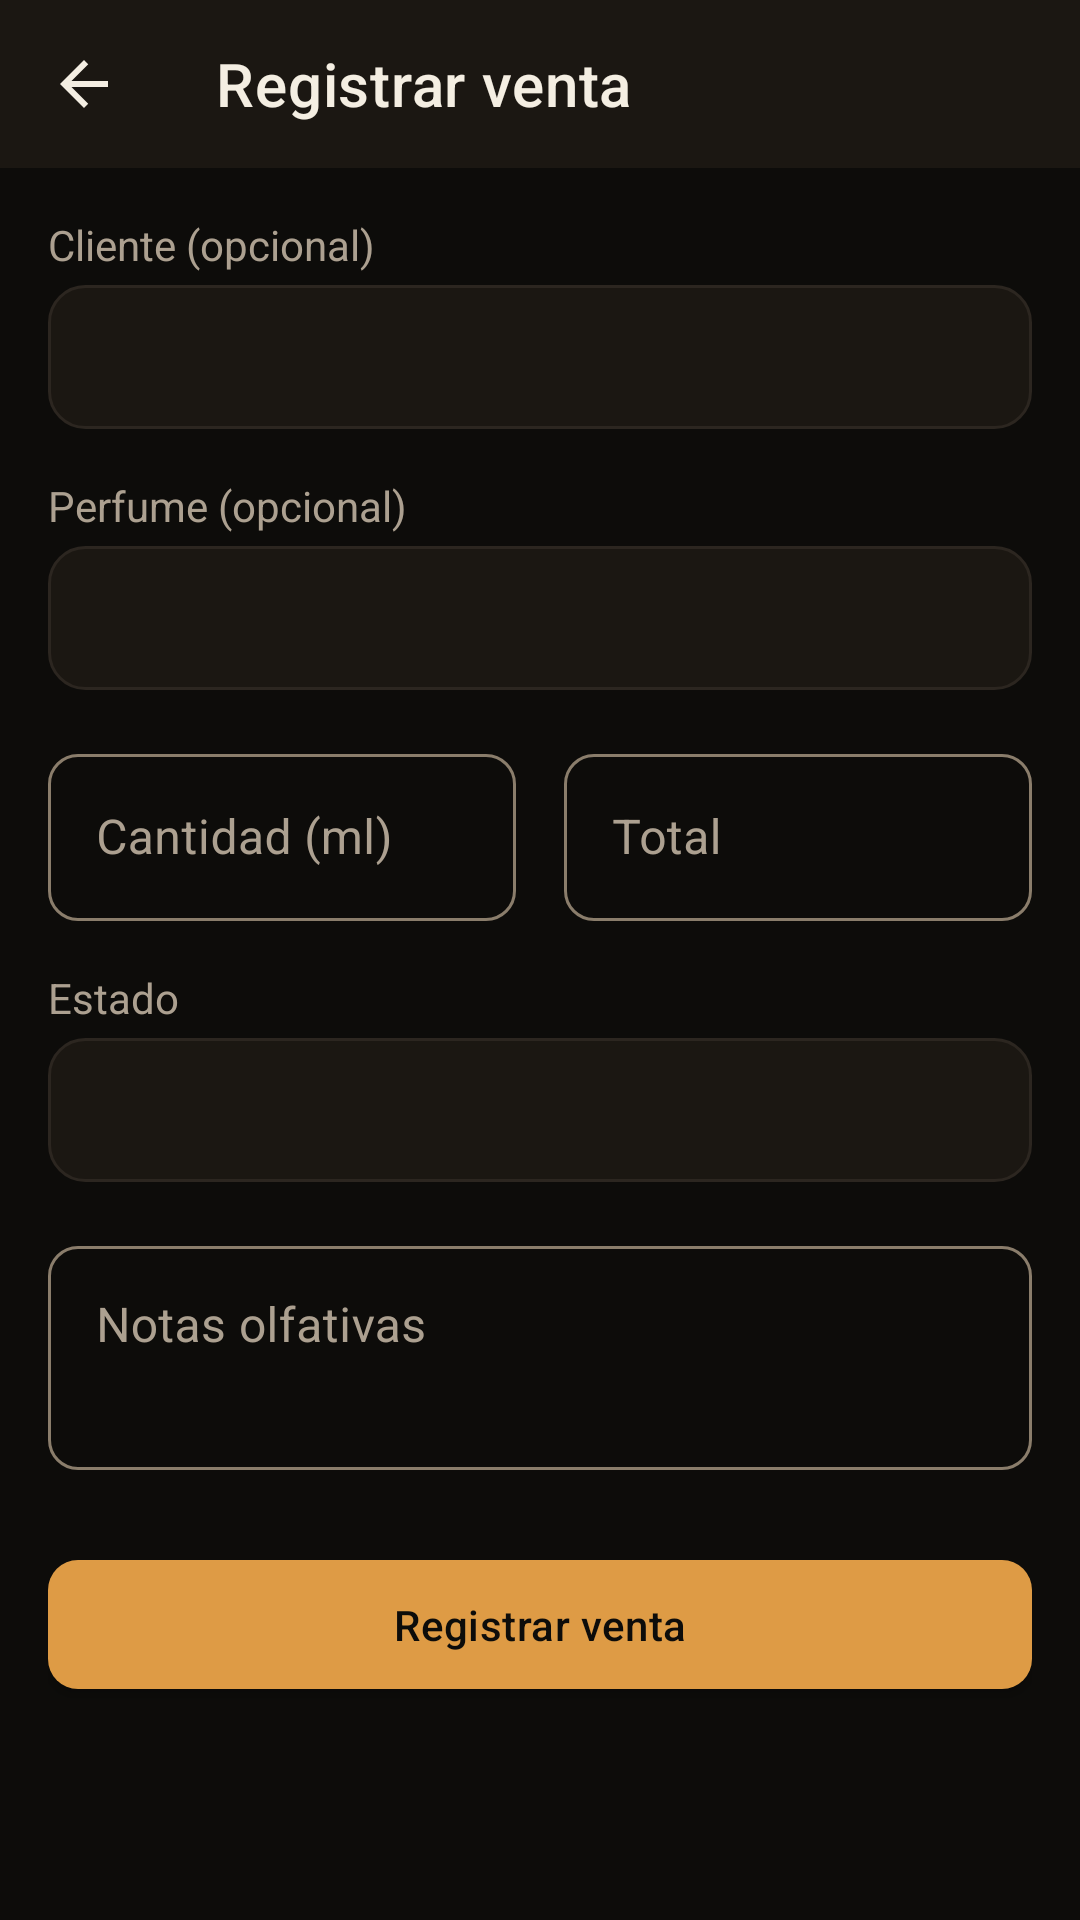

Here is an Android app screen rendered from its layout file. Give the layout XML and the strings, colors and styles it references.
<!-- AndroidManifest.xml: application theme Theme.RFragancias -->
<!-- res/layout/activity_venta_form.xml -->
<?xml version="1.0" encoding="utf-8"?>
<androidx.core.widget.NestedScrollView xmlns:android="http://schemas.android.com/apk/res/android"
    xmlns:app="http://schemas.android.com/apk/res-auto"
    android:layout_width="match_parent"
    android:layout_height="match_parent"
    android:background="@color/bg"
    android:fillViewport="true">

    <LinearLayout
        android:layout_width="match_parent"
        android:layout_height="wrap_content"
        android:orientation="vertical">

        <androidx.appcompat.widget.Toolbar
            android:id="@+id/toolbar"
            android:layout_width="match_parent"
            android:layout_height="?attr/actionBarSize"
            android:background="@color/surface"
            app:navigationIcon="@drawable/ic_back"
            app:title="@string/registrar_venta"
            app:titleTextColor="@color/text_primary" />

        <LinearLayout
            android:layout_width="match_parent"
            android:layout_height="wrap_content"
            android:orientation="vertical"
            android:padding="@dimen/padding_screen">

            <TextView
                android:layout_width="wrap_content"
                android:layout_height="wrap_content"
                android:text="@string/hint_cliente"
                style="@style/TextBodyMuted" />

            <Spinner
                android:id="@+id/spinner_cliente"
                android:layout_width="match_parent"
                android:layout_height="48dp"
                android:layout_marginTop="4dp"
                android:background="@drawable/bg_search"
                android:paddingHorizontal="12dp" />

            <TextView
                android:layout_width="wrap_content"
                android:layout_height="wrap_content"
                android:layout_marginTop="@dimen/spacing_md"
                android:text="@string/hint_perfume"
                style="@style/TextBodyMuted" />

            <Spinner
                android:id="@+id/spinner_perfume"
                android:layout_width="match_parent"
                android:layout_height="48dp"
                android:layout_marginTop="4dp"
                android:background="@drawable/bg_search"
                android:paddingHorizontal="12dp" />

            <LinearLayout
                android:layout_width="match_parent"
                android:layout_height="wrap_content"
                android:orientation="horizontal">

                <com.google.android.material.textfield.TextInputLayout
                    android:layout_width="0dp"
                    android:layout_height="wrap_content"
                    android:layout_weight="1"
                    android:layout_marginTop="@dimen/spacing_md"
                    android:layout_marginEnd="8dp"
                    style="@style/Widget.RFragancias.TextInputLayout">

                    <com.google.android.material.textfield.TextInputEditText
                        android:id="@+id/edit_cantidad_ml"
                        android:imeOptions="actionNext"
                        android:layout_width="match_parent"
                        android:layout_height="wrap_content"
                        android:inputType="numberDecimal"
                        android:hint="@string/hint_cantidad_ml" />
                </com.google.android.material.textfield.TextInputLayout>

                <com.google.android.material.textfield.TextInputLayout
                    android:layout_width="0dp"
                    android:layout_height="wrap_content"
                    android:layout_weight="1"
                    android:layout_marginTop="@dimen/spacing_md"
                    android:layout_marginStart="8dp"
                    style="@style/Widget.RFragancias.TextInputLayout">

                    <com.google.android.material.textfield.TextInputEditText
                        android:id="@+id/edit_total"
                        android:imeOptions="actionNext"
                        android:layout_width="match_parent"
                        android:layout_height="wrap_content"
                        android:inputType="numberDecimal"
                        android:hint="@string/hint_total" />
                </com.google.android.material.textfield.TextInputLayout>
            </LinearLayout>

            <TextView
                android:layout_width="wrap_content"
                android:layout_height="wrap_content"
                android:layout_marginTop="@dimen/spacing_md"
                android:text="@string/hint_estado"
                style="@style/TextBodyMuted" />

            <Spinner
                android:id="@+id/spinner_estado"
                android:layout_width="match_parent"
                android:layout_height="48dp"
                android:layout_marginTop="4dp"
                android:background="@drawable/bg_search"
                android:paddingHorizontal="12dp" />

            <com.google.android.material.textfield.TextInputLayout
                android:layout_width="match_parent"
                android:layout_height="wrap_content"
                android:layout_marginTop="@dimen/spacing_md"
                style="@style/Widget.RFragancias.TextInputLayout">

                <com.google.android.material.textfield.TextInputEditText
                    android:id="@+id/edit_notas"
                    android:imeOptions="actionDone"
                    android:layout_width="match_parent"
                    android:layout_height="wrap_content"
                    android:minLines="2"
                    android:gravity="top"
                    android:hint="@string/hint_notas" />
            </com.google.android.material.textfield.TextInputLayout>

            <com.google.android.material.button.MaterialButton
                android:id="@+id/btn_guardar"
                android:layout_width="match_parent"
                android:layout_height="wrap_content"
                android:minHeight="52dp"
                android:layout_marginTop="@dimen/spacing_lg"
                android:text="@string/registrar_venta" />

            <ProgressBar
                android:id="@+id/progress_form"
                android:layout_width="wrap_content"
                android:layout_height="wrap_content"
                android:layout_gravity="center_horizontal"
                android:layout_marginTop="16dp"
                android:indeterminateTint="@color/primary"
                android:visibility="gone" />
        </LinearLayout>
    </LinearLayout>
</androidx.core.widget.NestedScrollView>
<!-- resources referenced by this layout -->
<resources>
  <color name="bg">#0D0C0A</color>
  <color name="primary">#DE9B45</color>
  <color name="surface">#1B1712</color>
  <color name="text_primary">#F4EEE2</color>
  <dimen name="padding_screen">16dp</dimen>
  <dimen name="spacing_lg">24dp</dimen>
  <dimen name="spacing_md">16dp</dimen>
  <!-- drawable bg_search (drawable) -->
  <shape xmlns:android="http://schemas.android.com/apk/res/android" android:shape="rectangle">
      <corners android:radius="12dp"/>
      <solid android:color="@color/surface"/>
      <stroke android:width="1dp" android:color="@color/border"/>
  </shape>
  <!-- drawable ic_back (drawable) -->
  <vector xmlns:android="http://schemas.android.com/apk/res/android"
      android:width="24dp" android:height="24dp" android:viewportWidth="24" android:viewportHeight="24">
      <path android:fillColor="#F4EEE2" android:pathData="M20,11H7.83l5.59,-5.59L12,4l-8,8 8,8 1.41,-1.41L7.83,13H20v-2z"/>
  </vector>
  <string name="hint_cantidad_ml">Cantidad (ml)</string>
  <string name="hint_cliente">Cliente (opcional)</string>
  <string name="hint_estado">Estado</string>
  <string name="hint_notas">Notas olfativas</string>
  <string name="hint_perfume">Perfume (opcional)</string>
  <string name="hint_total">Total</string>
  <string name="registrar_venta">Registrar venta</string>
  <style name="TextBodyMuted">
          <item name="android:textColor">@color/text_muted</item>
          <item name="android:textSize">14sp</item>
      </style>
  <style name="Widget.RFragancias.TextInputLayout" parent="Widget.MaterialComponents.TextInputLayout.OutlinedBox">
          <item name="boxStrokeColor">@color/input_stroke</item>
          <item name="boxStrokeErrorColor">@color/error</item>
          <item name="errorTextColor">@color/error</item>
          <item name="errorIconTint">@color/error</item>
          <item name="hintTextColor">@color/primary</item>
          <item name="android:textColorHint">@color/text_muted</item>
          <item name="boxCornerRadiusTopStart">10dp</item>
          <item name="boxCornerRadiusTopEnd">10dp</item>
          <item name="boxCornerRadiusBottomStart">10dp</item>
          <item name="boxCornerRadiusBottomEnd">10dp</item>
      </style>
  <color name="border">#2C2620</color>
  <color name="text_muted">#ACA090</color>
  <color name="error">#E08A72</color>
  <style name="Widget.RFragancias.Button" parent="Widget.MaterialComponents.Button">
          <item name="backgroundTint">@color/primary</item>
          <item name="android:textColor">@color/bg</item>
          <item name="android:textAllCaps">false</item>
          <item name="cornerRadius">10dp</item>
          <item name="android:letterSpacing">0.01</item>
          <item name="android:paddingTop">12dp</item>
          <item name="android:paddingBottom">12dp</item>
      </style>
  <style name="Widget.RFragancias.EditText" parent="Widget.AppCompat.EditText">
          <item name="android:textColor">@color/text_primary</item>
          <item name="android:textColorHint">@color/text_muted</item>
      </style>
</resources>
